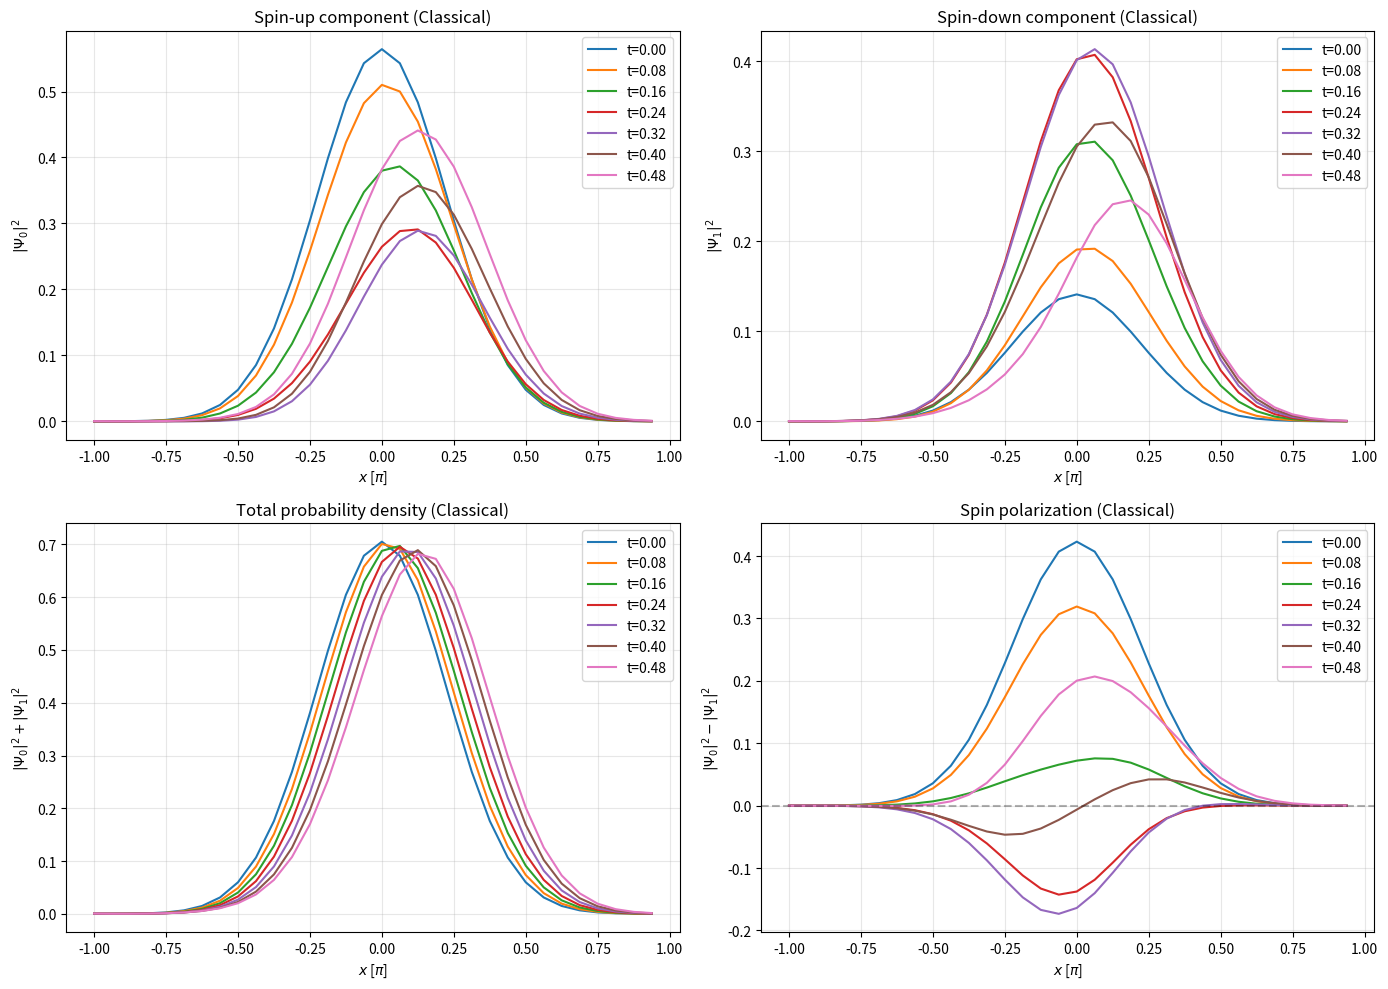

Reproduce this figure in Python. (Note: this script raises an exception after producing the figure.)
"""
经典伪谱分裂步法求解非线性Dirac方程
"""

import numpy as np
import matplotlib.pyplot as plt
from typing import Tuple
from numpy.typing import NDArray


def dirac_initial_condition(
    x: NDArray[np.floating],
    x0: float = 0.0,
    sigma: float = 1.0,
    k0: float = 5.0
) -> Tuple[NDArray[np.complexfloating], NDArray[np.complexfloating]]:
    """
    Dirac方程的初始条件：高斯波包
    
    Args:
        x: 空间位置数组
        x0: 波包中心位置
        sigma: 波包宽度
        k0: 初始动量
    
    Returns:
        (Psi0, Psi1): 两个自旋分量
    """
    # 高斯波包
    envelope = np.exp(-((x - x0)**2) / (2*sigma**2)) * np.exp(1j*k0*x)
    
    # 归一化因子
    norm = np.sqrt(np.sum(np.abs(envelope)**2) * (x[1] - x[0]))
    envelope /= norm
    
    # 上自旋分量
    Psi0 = envelope
    # 下自旋分量
    Psi1 = 0.5 * envelope
    
    return Psi0, Psi1


class DiracClassicalSolver:
    """
    经典伪谱分裂步算法求解非线性Dirac方程
    
    算法步骤：
    1. 线性步（伪谱方法）：
       - 应用 β 项（在位置空间）
       - 应用 α 项（在动量空间）
    2. 非线性 Euler 步
    """

    def __init__(self, n: int = 5, lambda1: float = 1.0, lambda2: float = 0.5, dt: float = 0.01):
        self.n = n
        self.N = 2**n
        self.lambda1 = lambda1
        self.lambda2 = lambda2
        self.dt = dt
        
        # 空间网格：x ∈ [-π, π)
        self.x = np.linspace(-np.pi, np.pi, self.N, endpoint=False)
        self.dx = self.x[1] - self.x[0]
        
        # 波数：k_j = -N/2 + j, j = 0, ..., N-1
        self.k = np.arange(-self.N//2, self.N//2)

    def linear_step(self, Psi0: NDArray, Psi1: NDArray) -> Tuple[NDArray, NDArray]:
        """
        应用线性演化步骤
        
        对应公式(4)中的线性项：
        - β 项：exp(-i*β*dt)
        - α 项：exp(-i*α*k*dt)（在动量空间）
        
        Args:
            Psi0: 上自旋分量
            Psi1: 下自旋分量
        
        Returns:
            (Psi0_new, Psi1_new): 演化后的两个自旋分量
        """
        # --- Step 1: 应用 β 项（在位置空间）---
        # β = σ_z = diag(1, -1)
        # exp(-i*β*dt) = diag(exp(-i*dt), exp(i*dt))
        Psi0_temp = Psi0 * np.exp(-1j * self.dt)
        Psi1_temp = Psi1 * np.exp(1j * self.dt)
        
        # --- Step 2: 应用 α 项（在动量空间）---
        # α = σ_x，在动量空间变为旋转
        
        # FFT到动量空间
        Psi0_k = np.fft.fftshift(np.fft.fft(Psi0_temp))
        Psi1_k = np.fft.fftshift(np.fft.fft(Psi1_temp))
        
        # 在动量空间应用 α 算符
        # exp(-i*α*k*dt) = cos(k*dt)*I - i*sin(k*dt)*σ_x
        Psi0_k_new = np.zeros_like(Psi0_k)
        Psi1_k_new = np.zeros_like(Psi1_k)
        
        for j in range(self.N):
            k = self.k[j]
            cos_term = np.cos(k * self.dt)
            sin_term = np.sin(k * self.dt)
            
            # 应用旋转矩阵
            Psi0_k_new[j] = cos_term * Psi0_k[j] - 1j * sin_term * Psi1_k[j]
            Psi1_k_new[j] = -1j * sin_term * Psi0_k[j] + cos_term * Psi1_k[j]
        
        # 相位校正
        correction = np.exp(1j * self.dt * (self.N//2))
        Psi0_k_new *= correction
        Psi1_k_new *= correction
        
        # IFFT回位置空间
        Psi0_new = np.fft.ifft(np.fft.ifftshift(Psi0_k_new))
        Psi1_new = np.fft.ifft(np.fft.ifftshift(Psi1_k_new))
        
        return Psi0_new, Psi1_new

    def nonlinear_step(self, Psi0: NDArray, Psi1: NDArray) -> Tuple[NDArray, NDArray]:
        """
        应用非线性演化步骤（Euler方法）
        
        对应公式(6)中的非线性项
        
        Args:
            Psi0: 上自旋分量（线性步之后）
            Psi1: 下自旋分量（线性步之后）
        
        Returns:
            (Psi0_new, Psi1_new): 演化后的两个自旋分量
        """
        # 计算局域密度
        rho = np.abs(Psi0)**2 + np.abs(Psi1)**2  # 总密度
        s_z = np.abs(Psi0)**2 - np.abs(Psi1)**2  # 自旋极化
        
        # 非线性项（对应公式5和6）
        # F_j = I + i*dt*[(λ1*(ψ†βψ)β + λ2*‖ψ‖²*I)]
        
        # 上自旋分量的非线性演化
        nonlinear_0 = 1j * self.dt * (
            self.lambda1 * s_z * Psi0 +  # β项对上自旋的贡献
            self.lambda2 * rho * Psi0     # 标量项
        )
        
        # 下自旋分量的非线性演化
        nonlinear_1 = 1j * self.dt * (
            -self.lambda1 * s_z * Psi1 +  # β项对下自旋的贡献（负号）
            self.lambda2 * rho * Psi1      # 标量项
        )
        
        Psi0_new = Psi0 + nonlinear_0
        Psi1_new = Psi1 + nonlinear_1
        
        return Psi0_new, Psi1_new

    def step(self, Psi0: NDArray, Psi1: NDArray) -> Tuple[NDArray, NDArray]:
        """
        执行一个完整的时间步（线性步 + 非线性步）
        
        Args:
            Psi0: 当前上自旋分量
            Psi1: 当前下自旋分量
        
        Returns:
            (Psi0_new, Psi1_new): 演化后的两个自旋分量
        """
        # 线性步
        Psi0_tilde, Psi1_tilde = self.linear_step(Psi0, Psi1)
        
        # 非线性步
        Psi0_new, Psi1_new = self.nonlinear_step(Psi0_tilde, Psi1_tilde)
        
        return Psi0_new, Psi1_new

    def propagate(
        self,
        Psi0_init: NDArray,
        Psi1_init: NDArray,
        num_steps: int,
        save_every: int = 1
    ) -> Tuple[NDArray, NDArray, NDArray]:
        """
        传播波函数多个时间步
        
        Args:
            Psi0_init: 初始上自旋分量
            Psi1_init: 初始下自旋分量
            num_steps: 时间步数
            save_every: 每隔多少步保存一次
        
        Returns:
            (Psi0_history, Psi1_history, times): 演化历史和时间数组
        """
        Psi0 = Psi0_init.copy()
        Psi1 = Psi1_init.copy()
        
        save_indices = sorted(set(list(range(0, num_steps, save_every)) + [num_steps]))
        Psi0_history = []
        Psi1_history = []
        times = []
        current_save_idx = 0

        for step in range(num_steps + 1):
            t = step * self.dt
            if current_save_idx < len(save_indices) and step == save_indices[current_save_idx]:
                Psi0_history.append(Psi0.copy())
                Psi1_history.append(Psi1.copy())
                times.append(t)
                current_save_idx += 1
            if step < num_steps:
                Psi0, Psi1 = self.step(Psi0, Psi1)

        return np.array(Psi0_history), np.array(Psi1_history), np.array(times)


def run_simulation(output_dir: str = "/home/<user>"):
    """
    运行经典Dirac方程模拟
    """
    # ========== 参数设置 ==========
    n = 5               # 2^5 = 32 points
    x0 = 0.0            # 初始位置
    sigma = 1.0         # 波包宽度
    k0 = 5.0            # 初始动量
    lambda1 = 1.0       # β 非线性系数
    lambda2 = 0.5       # 标量非线性系数
    total_time = 0.5
    num_steps = 50
    dt = total_time / num_steps

    # ========== 初始化求解器和初始条件 ==========
    solver = DiracClassicalSolver(n=n, lambda1=lambda1, lambda2=lambda2, dt=dt)
    x = solver.x
    
    Psi0_init, Psi1_init = dirac_initial_condition(x, x0, sigma, k0)

    print(f"Starting classical Dirac simulation:")
    print(f"  n={n}, N={solver.N}, dt={dt:.6f}, steps={num_steps}")
    print(f"  Initial condition: x0={x0}, σ={sigma}, k0={k0}")
    print(f"  Nonlinear: λ1={lambda1}, λ2={lambda2}")

    # ========== 时间演化 ==========
    Psi0_history, Psi1_history, times = solver.propagate(
        Psi0_init, Psi1_init, num_steps, save_every=1
    )

    print("Simulation completed!")

    # ========== 可视化 ==========
    fig, axes = plt.subplots(2, 2, figsize=(14, 10))

    # 绘制自旋向上分量
    ax = axes[0, 0]
    for i in range(0, len(times), max(1, len(times)//6)):
        ax.plot(x / np.pi, np.abs(Psi0_history[i, :])**2, label=f"t={times[i]:.2f}")
    ax.set_xlabel("$x$ [$\\pi$]")
    ax.set_ylabel("$|\\Psi_0|^2$")
    ax.set_title("Spin-up component (Classical)")
    ax.legend()
    ax.grid(True, alpha=0.3)

    # 绘制自旋向下分量
    ax = axes[0, 1]
    for i in range(0, len(times), max(1, len(times)//6)):
        ax.plot(x / np.pi, np.abs(Psi1_history[i, :])**2, label=f"t={times[i]:.2f}")
    ax.set_xlabel("$x$ [$\\pi$]")
    ax.set_ylabel("$|\\Psi_1|^2$")
    ax.set_title("Spin-down component (Classical)")
    ax.legend()
    ax.grid(True, alpha=0.3)

    # 绘制总概率密度
    ax = axes[1, 0]
    for i in range(0, len(times), max(1, len(times)//6)):
        total_prob = np.abs(Psi0_history[i, :])**2 + np.abs(Psi1_history[i, :])**2
        ax.plot(x / np.pi, total_prob, label=f"t={times[i]:.2f}")
    ax.set_xlabel("$x$ [$\\pi$]")
    ax.set_ylabel("$|\\Psi_0|^2 + |\\Psi_1|^2$")
    ax.set_title("Total probability density (Classical)")
    ax.legend()
    ax.grid(True, alpha=0.3)

    # 绘制自旋极化
    ax = axes[1, 1]
    for i in range(0, len(times), max(1, len(times)//6)):
        spin_pol = np.abs(Psi0_history[i, :])**2 - np.abs(Psi1_history[i, :])**2
        ax.plot(x / np.pi, spin_pol, label=f"t={times[i]:.2f}")
    ax.set_xlabel("$x$ [$\\pi$]")
    ax.set_ylabel("$|\\Psi_0|^2 - |\\Psi_1|^2$")
    ax.set_title("Spin polarization (Classical)")
    ax.legend()
    ax.grid(True, alpha=0.3)
    ax.axhline(y=0, color='k', linestyle='--', alpha=0.3)

    plt.tight_layout()
    plot_path = f"{output_dir}/dirac_classical_results.png"
    plt.savefig(plot_path, dpi=150, bbox_inches='tight')
    print(f"Plot saved to: {plot_path}")

    # 保存数据
    data_path = f"{output_dir}/dirac_classical_data.npz"
    np.savez(data_path,
             Psi0=Psi0_history,
             Psi1=Psi1_history,
             x=x,
             t=times,
             config={'n': n, 'lambda1': lambda1, 'lambda2': lambda2,
                     'dt': dt, 'num_steps': num_steps})
    print(f"Data saved to: {data_path}")

    plt.show()

    return solver, Psi0_history, Psi1_history


if __name__ == "__main__":
    run_simulation()
